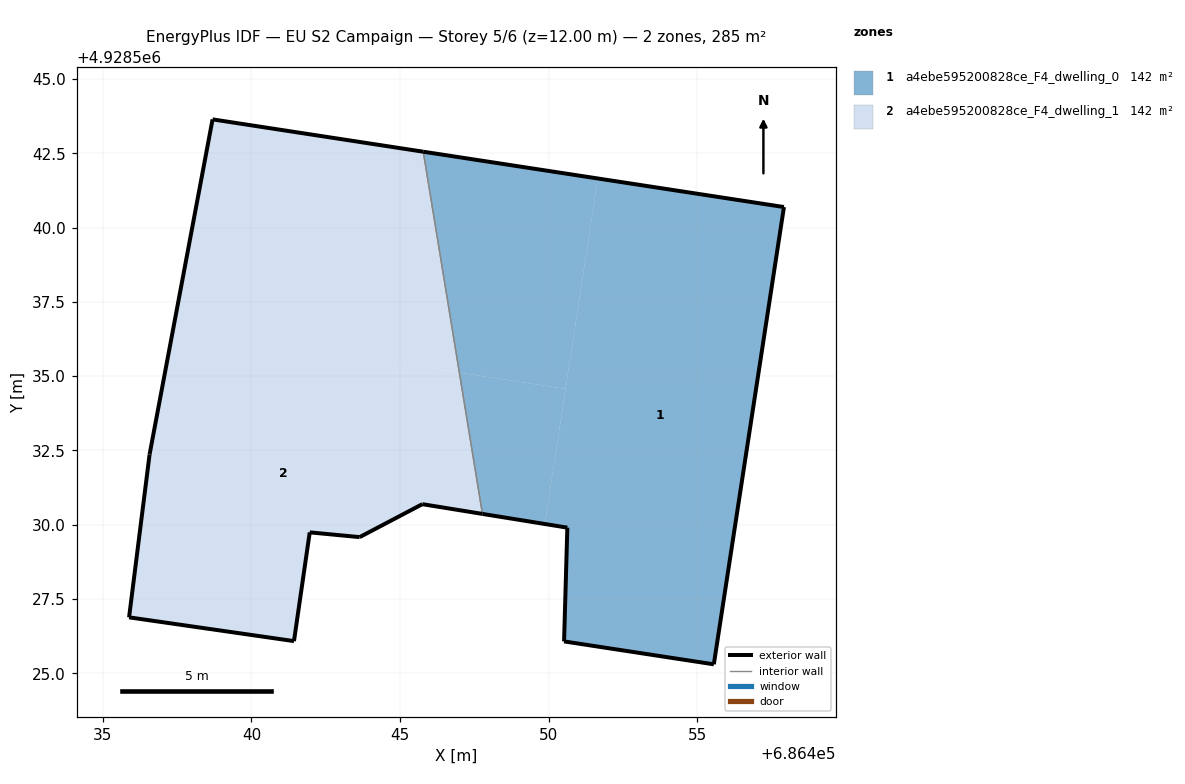
=== STOREY PLAN SPEC (per zone: floor XY polygon, exterior-wall plan segments, windows/doors) ===
zone 1: a4ebe595200828ce_F4_dwelling_0  (142.3 m²)
  floor: (686455.56, 4928525.30) (686457.92, 4928540.69) (686451.66, 4928541.65) (686449.88, 4928530.02) (686450.63, 4928529.90) (686450.52, 4928526.07)
  floor: (686449.88, 4928530.02) (686450.57, 4928534.57) (686447.00, 4928535.12) (686447.78, 4928530.36)
  floor: (686450.57, 4928534.57) (686451.66, 4928541.65) (686445.78, 4928542.55) (686447.00, 4928535.12)
  exterior wall: (686450.52, 4928526.07) – (686450.63, 4928529.90)  [3.8 m]
  exterior wall: (686450.63, 4928529.90) – (686447.78, 4928530.36)  [2.9 m]
  exterior wall: (686445.78, 4928542.55) – (686457.92, 4928540.69)  [12.3 m]
  exterior wall: (686457.92, 4928540.69) – (686455.56, 4928525.30)  [15.6 m]
  exterior wall: (686455.56, 4928525.30) – (686450.52, 4928526.07)  [5.1 m]
  interior walls: 1
zone 2: a4ebe595200828ce_F4_dwelling_1  (142.3 m²)
  floor: (686447.78, 4928530.36) (686447.00, 4928535.12) (686437.37, 4928536.59) (686436.57, 4928532.36) (686435.88, 4928526.88) (686441.42, 4928526.08) (686441.96, 4928529.74) (686441.98, 4928529.74) (686443.64, 4928529.58) (686445.75, 4928530.69)
  floor: (686441.43, 4928526.08) (686441.96, 4928529.74) (686441.42, 4928526.08)
  floor: (686447.00, 4928535.12) (686445.78, 4928542.55) (686438.69, 4928543.64) (686437.37, 4928536.59)
  exterior wall: (686445.75, 4928530.69) – (686443.64, 4928529.58)  [2.4 m]
  exterior wall: (686443.64, 4928529.58) – (686441.96, 4928529.74)  [1.7 m]
  exterior wall: (686441.96, 4928529.74) – (686441.43, 4928526.08)  [3.7 m]
  exterior wall: (686441.43, 4928526.08) – (686435.88, 4928526.88)  [5.6 m]
  exterior wall: (686435.88, 4928526.88) – (686436.57, 4928532.36)  [5.5 m]
  exterior wall: (686436.57, 4928532.36) – (686438.69, 4928543.64)  [11.5 m]
  exterior wall: (686438.69, 4928543.64) – (686445.78, 4928542.55)  [7.2 m]
  exterior wall: (686447.78, 4928530.36) – (686445.75, 4928530.69)  [2.0 m]
  interior walls: 1

=== DERIVED (storey summary) ===
Building: EU S2 Campaign
Storey: 5 of 6  (floor level z = 12.00 m)
Storey gross floor area: 284.6 m²
Zones on this storey: 2
  - a4ebe595200828ce_F4_dwelling_0: floor 142.3 m²; exterior wall 39.7 m (119.0 m²); WWR 0.0%
  - a4ebe595200828ce_F4_dwelling_1: floor 142.3 m²; exterior wall 39.6 m (118.8 m²); WWR 0.0%
Zone adjacency (shared interzone walls):
  - a4ebe595200828ce_F4_dwelling_0 ↔ a4ebe595200828ce_F4_dwelling_1